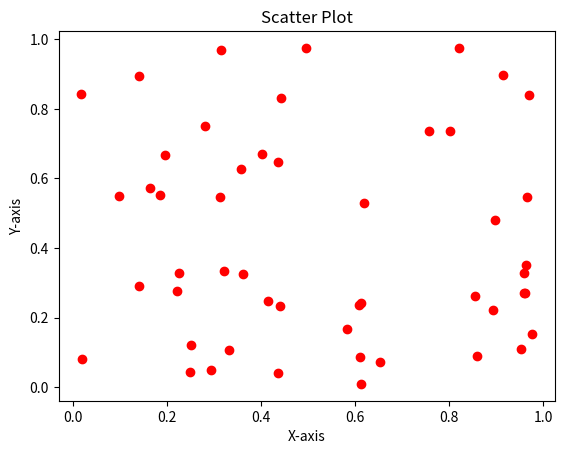

Here is the Python script that generated this plot:
import numpy as np
import matplotlib.pyplot as plt
x = np.random.rand(50)
y = np.random.rand(50)

# Create scatter plot
plt.scatter(x, y, color='red', marker='o')
plt.xlabel("X-axis")
plt.ylabel("Y-axis")
plt.title("Scatter Plot")
plt.show()